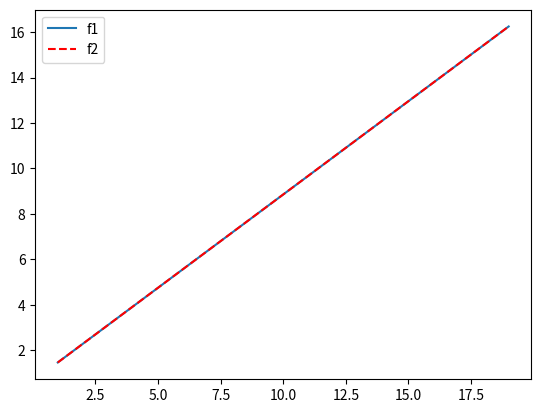

Recreate this plot in Python.
import numpy as np
import pandas as pd
import matplotlib.pyplot as plt

x2 = np.arange(1, 20)

y2 = np.random.random() * x2 + np.random.random()
plt.plot(x2, y2)
plt.plot(x2, y2, 'r--')
# plt.plot(x1, y1, 'r', x2, y2, 'b--')
plt.legend(['f1', 'f2'])
